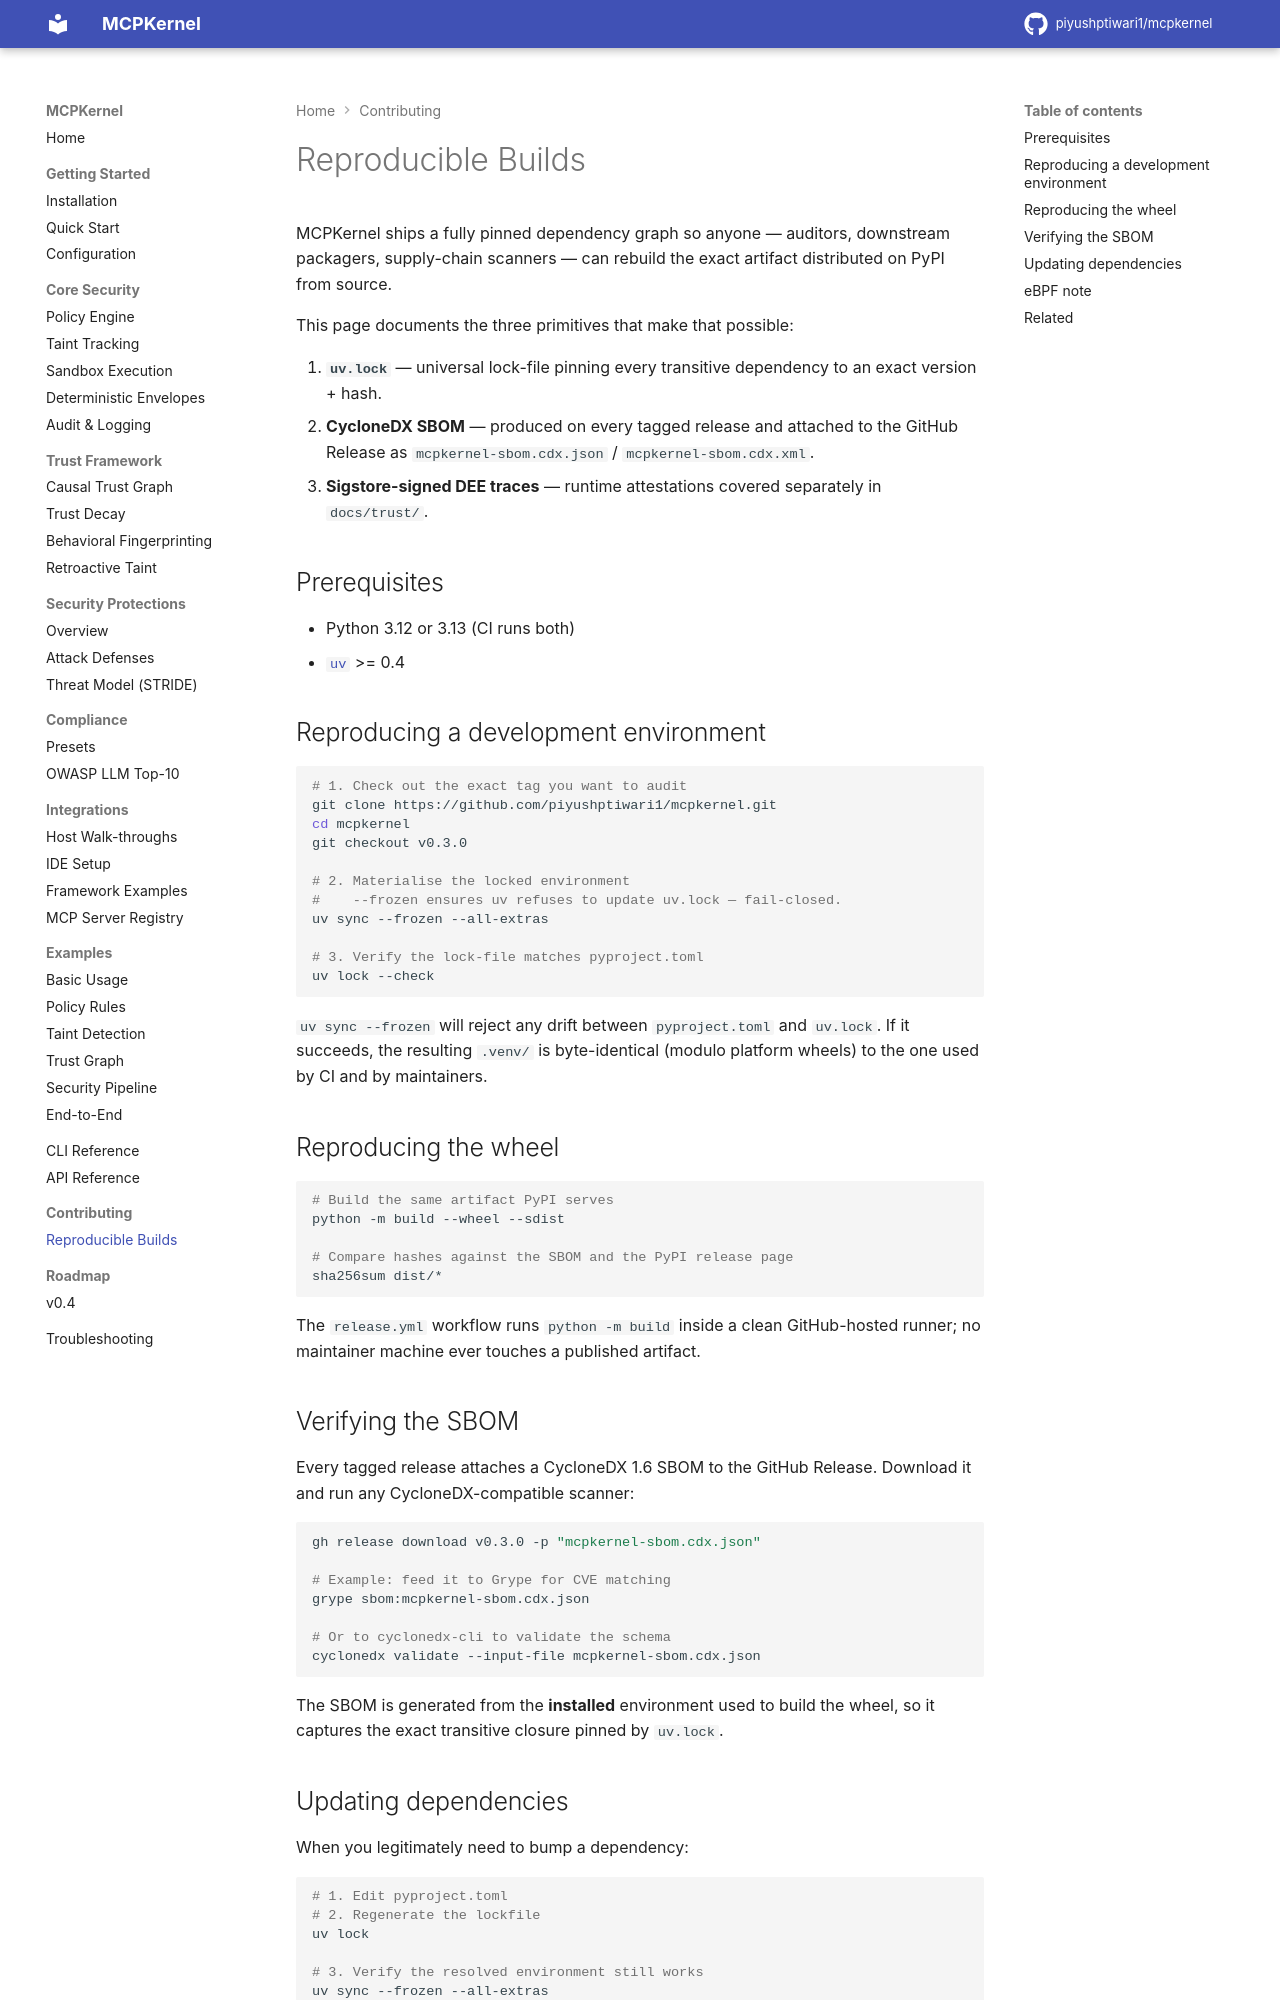

repository: piyushptiwari1/mcpkernel · page: contributing/reproducible-builds/index.html · generator: mkdocs

# Reproducible Builds

MCPKernel ships a fully pinned dependency graph so anyone — auditors,
downstream packagers, supply-chain scanners — can rebuild the exact
artifact distributed on PyPI from source.

This page documents the three primitives that make that possible:

1. **`uv.lock`** — universal lock-file pinning every transitive dependency
   to an exact version + hash.
2. **CycloneDX SBOM** — produced on every tagged release and attached to
   the GitHub Release as `mcpkernel-sbom.cdx.json` /
   `mcpkernel-sbom.cdx.xml`.
3. **Sigstore-signed DEE traces** — runtime attestations covered separately
   in `docs/trust/`.

## Prerequisites

- Python 3.12 or 3.13 (CI runs both)
- [`uv`](https://docs.astral.sh/uv/) >= 0.4

## Reproducing a development environment

```bash
# 1. Check out the exact tag you want to audit
git clone https://github.com/piyushptiwari1/mcpkernel.git
cd mcpkernel
git checkout v0.3.0

# 2. Materialise the locked environment
#    --frozen ensures uv refuses to update uv.lock — fail-closed.
uv sync --frozen --all-extras

# 3. Verify the lock-file matches pyproject.toml
uv lock --check
```

`uv sync --frozen` will reject any drift between `pyproject.toml` and
`uv.lock`. If it succeeds, the resulting `.venv/` is byte-identical (modulo
platform wheels) to the one used by CI and by maintainers.

## Reproducing the wheel

```bash
# Build the same artifact PyPI serves
python -m build --wheel --sdist

# Compare hashes against the SBOM and the PyPI release page
sha256sum dist/*
```

The `release.yml` workflow runs `python -m build` inside a clean
GitHub-hosted runner; no maintainer machine ever touches a published
artifact.

## Verifying the SBOM

Every tagged release attaches a CycloneDX 1.6 SBOM to the GitHub Release.
Download it and run any CycloneDX-compatible scanner:

```bash
gh release download v0.3.0 -p "mcpkernel-sbom.cdx.json"

# Example: feed it to Grype for CVE matching
grype sbom:mcpkernel-sbom.cdx.json

# Or to cyclonedx-cli to validate the schema
cyclonedx validate --input-file mcpkernel-sbom.cdx.json
```

The SBOM is generated from the **installed** environment used to build the
wheel, so it captures the exact transitive closure pinned by `uv.lock`.
